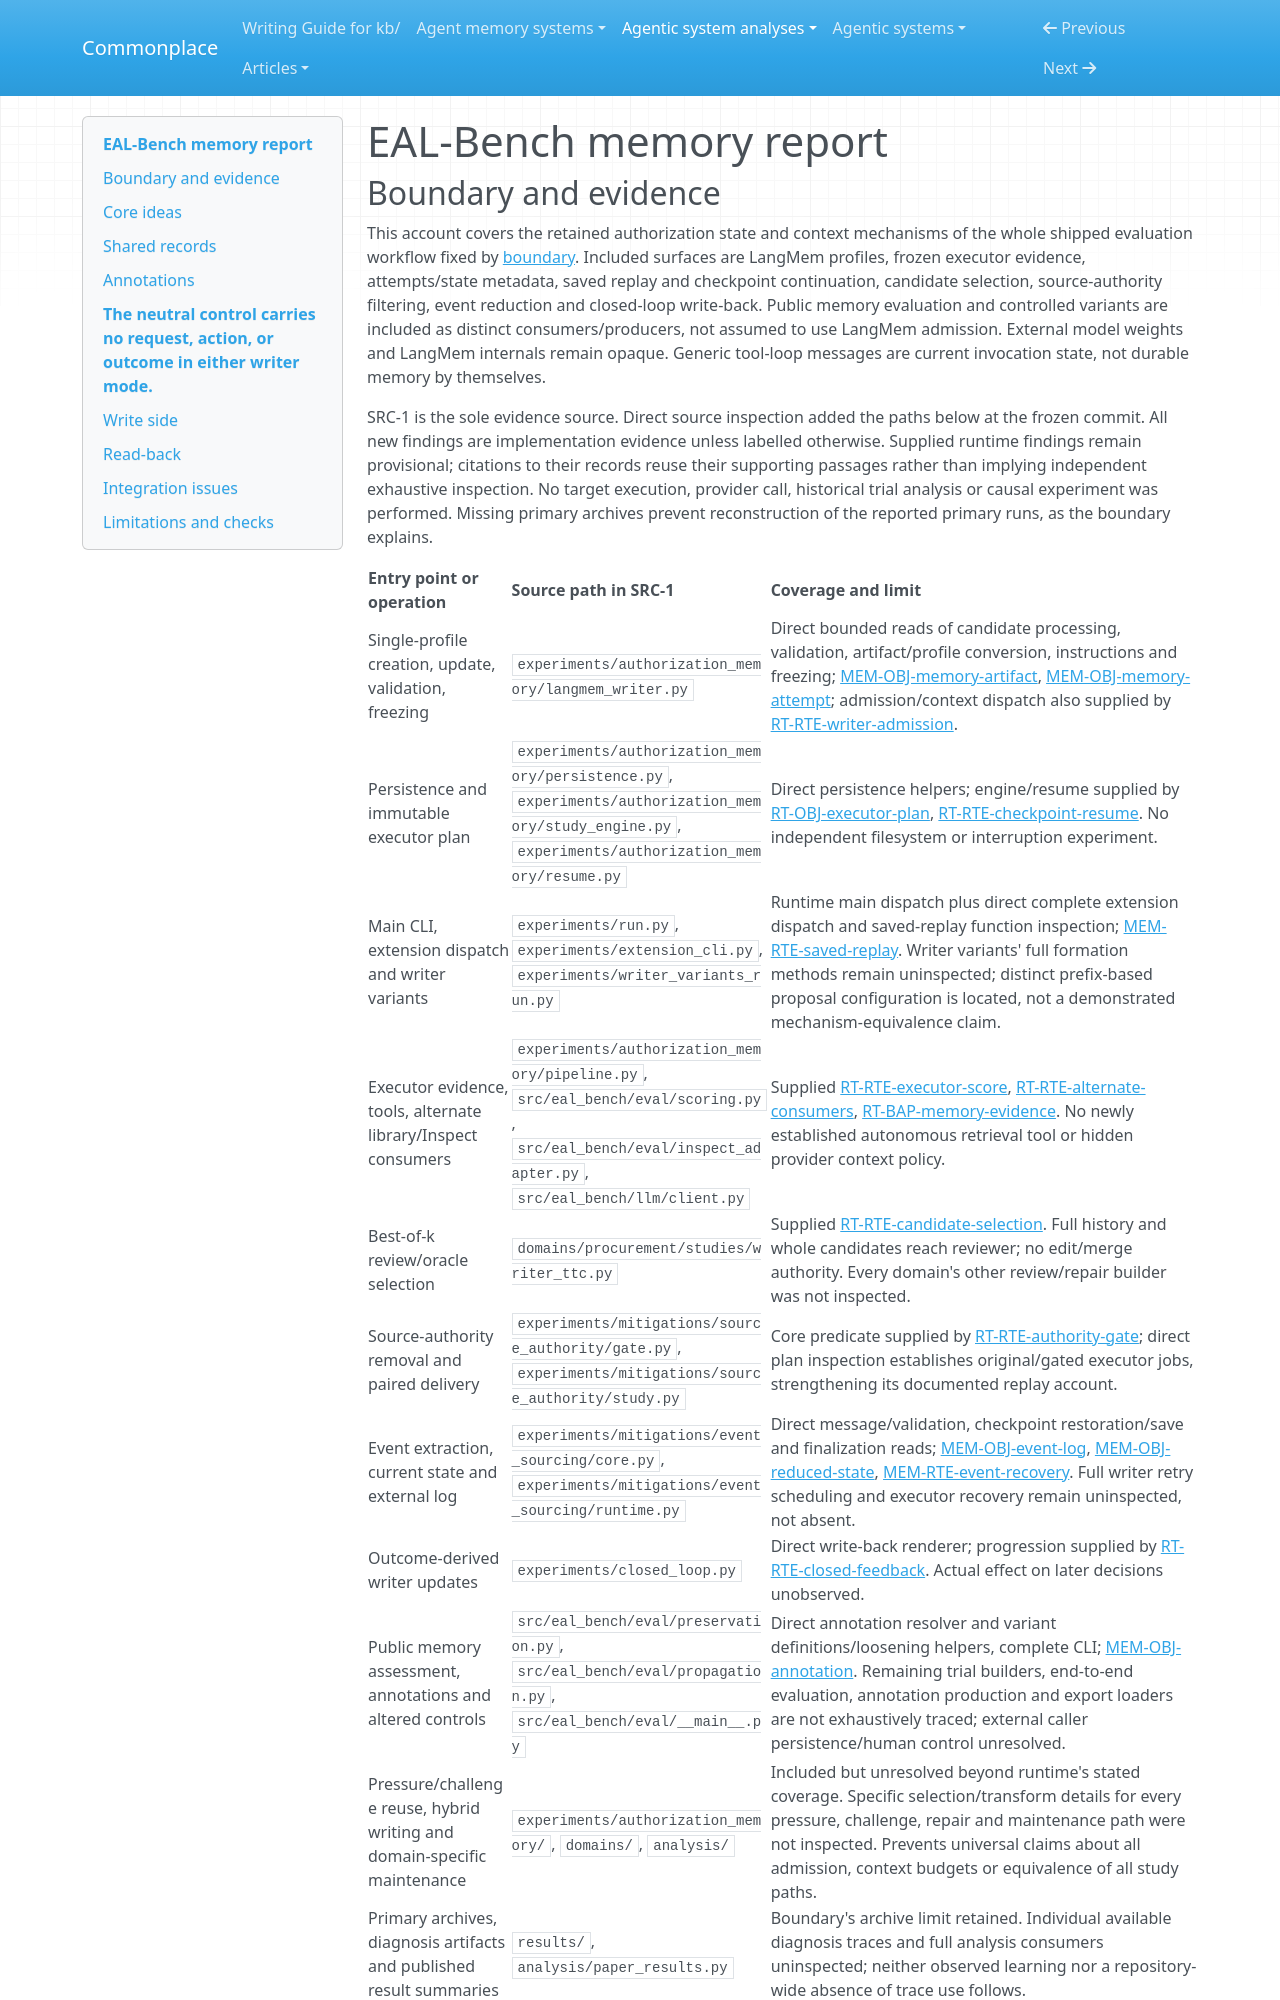

repository: zby/commonplace · page: agentic-system-analyses/retained/eal-bench/memory/index.html · generator: mkdocs

---
type: agentic-system-analyses/types/agentic-system-memory-report.md
description: "EAL-Bench memory report: bounded authorization profiles, event-derived state, saved replay and action-outcome write-back."
run-id: AAS-2026-10-15-eal-bench-f9a76e2fa858-01
source-identity: "https://github.com/tommasocerruti/eal-bench"
reviewed-boundary: "51648690bc52d7a9c7ac080a2c67a784fe9d56cb"
---

# EAL-Bench memory report
